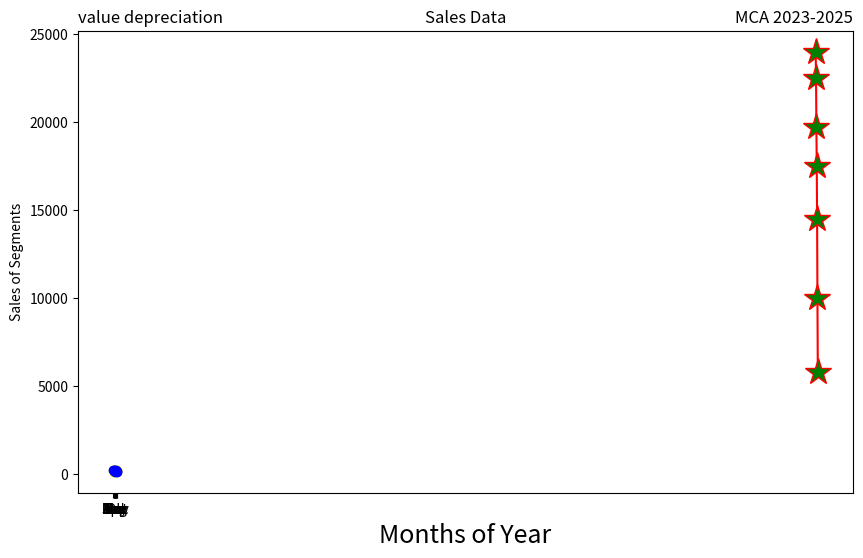
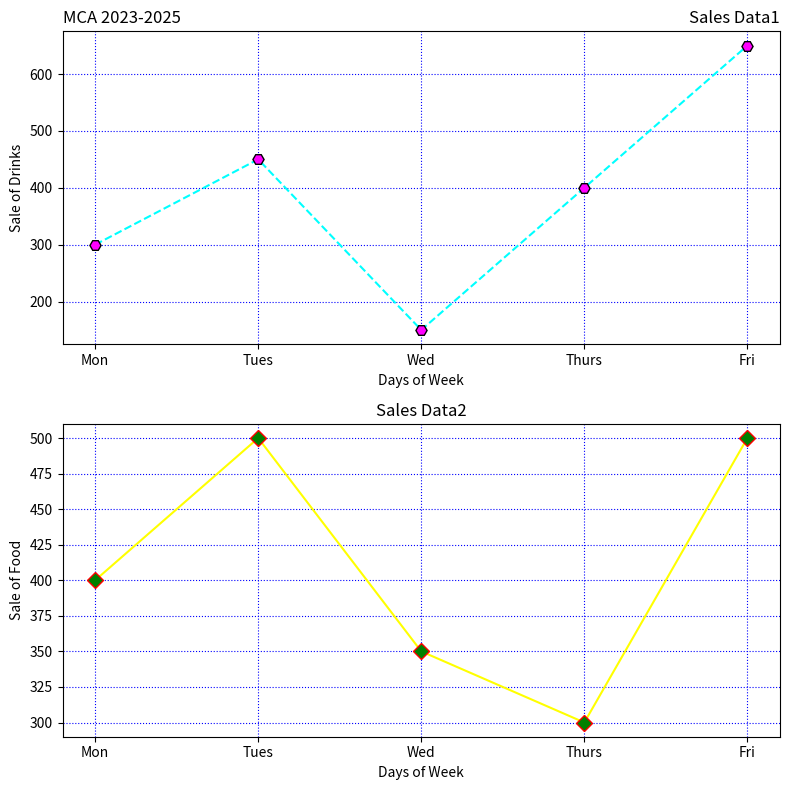

Generate these figures, in order, with matplotlib:
# -*- coding: utf-8 -*-
"""programs7

Automatically generated by Colab.

Original file is located at
    https://colab.research.google.com/<link-removed>
"""

import matplotlib.pyplot as plt
years=[2001,2002,2003,2004,2005,2006,2007]
car_values=[24000,22500,19700,17500,14500,10000,5800]
plt.figure(figsize=(10,6))
plt.subplot(111)
plt.plot(years,car_values,linestyle='-',color='red',marker='*',markersize=20,markerfacecolor='green')
plt.title("\nMCA 2023-2025",loc="right")
plt.title("value depreciation",loc="left")
plt.xlabel("year")
plt.ylabel("car value")
plt.show()

import matplotlib.pyplot as plt
import numpy as np
month = np.array(['Jan','Feb','Mar','Apr','May','Jun','Jul','Aug','Sep','Oct','Nov','Dec'])
AS = np.array([173,153,195,147,120,144,148,109,174,130,172,131])
LS = np.array([189,189,105,112,173,109,151,197,174,145,177,161])
SLS = np.array([185,185,126,134,196,153,112,133,200,145,167,110])
plt.xlabel('Months of Year', fontsize=18)
plt.ylabel('Sales of Segments')
plt.title('Sales Data')
plt.title('MCA 2023-2025', loc='right')
plt.scatter(month,AS, label='Affordable Segment', color='pink')
plt.scatter(month,LS, label='Luxury Segment', color='yellow')
plt.scatter(month,SLS, label='Super Luxury Segment', color='blue')
plt.show()

import matplotlib.pyplot as plt
days = ['Mon', 'Tues', 'Wed', 'Thurs', 'Fri']
drinks_sales = [300, 450, 150, 400, 650]
food_sales = [400, 500, 350, 300, 500]
fig, axs = plt.subplots(2, 1, figsize=(8, 8))
axs[0].plot(days, drinks_sales, linestyle='--', color='cyan', marker='H',
markersize=8,markerfacecolor='magenta', markeredgecolor='black')
axs[0].set_xlabel('Days of Week')
axs[0].set_ylabel('Sale of Drinks')
axs[0].set_title('Sales Data1', loc='right')
axs[0].set_title('MCA 2023-2025', loc='left')
axs[0].grid(True, color='blue', linestyle='dotted')
axs[1].plot(days, food_sales, linestyle='-', color='yellow', marker='D', markersize=8,
markerfacecolor='green', markeredgecolor='red')
axs[1].set_xlabel('Days of Week')
axs[1].set_ylabel('Sale of Food')
axs[1].set_title('Sales Data2', loc='center')
axs[1].grid(True, color='blue', linestyle='dotted')
plt.tight_layout()
plt.show()